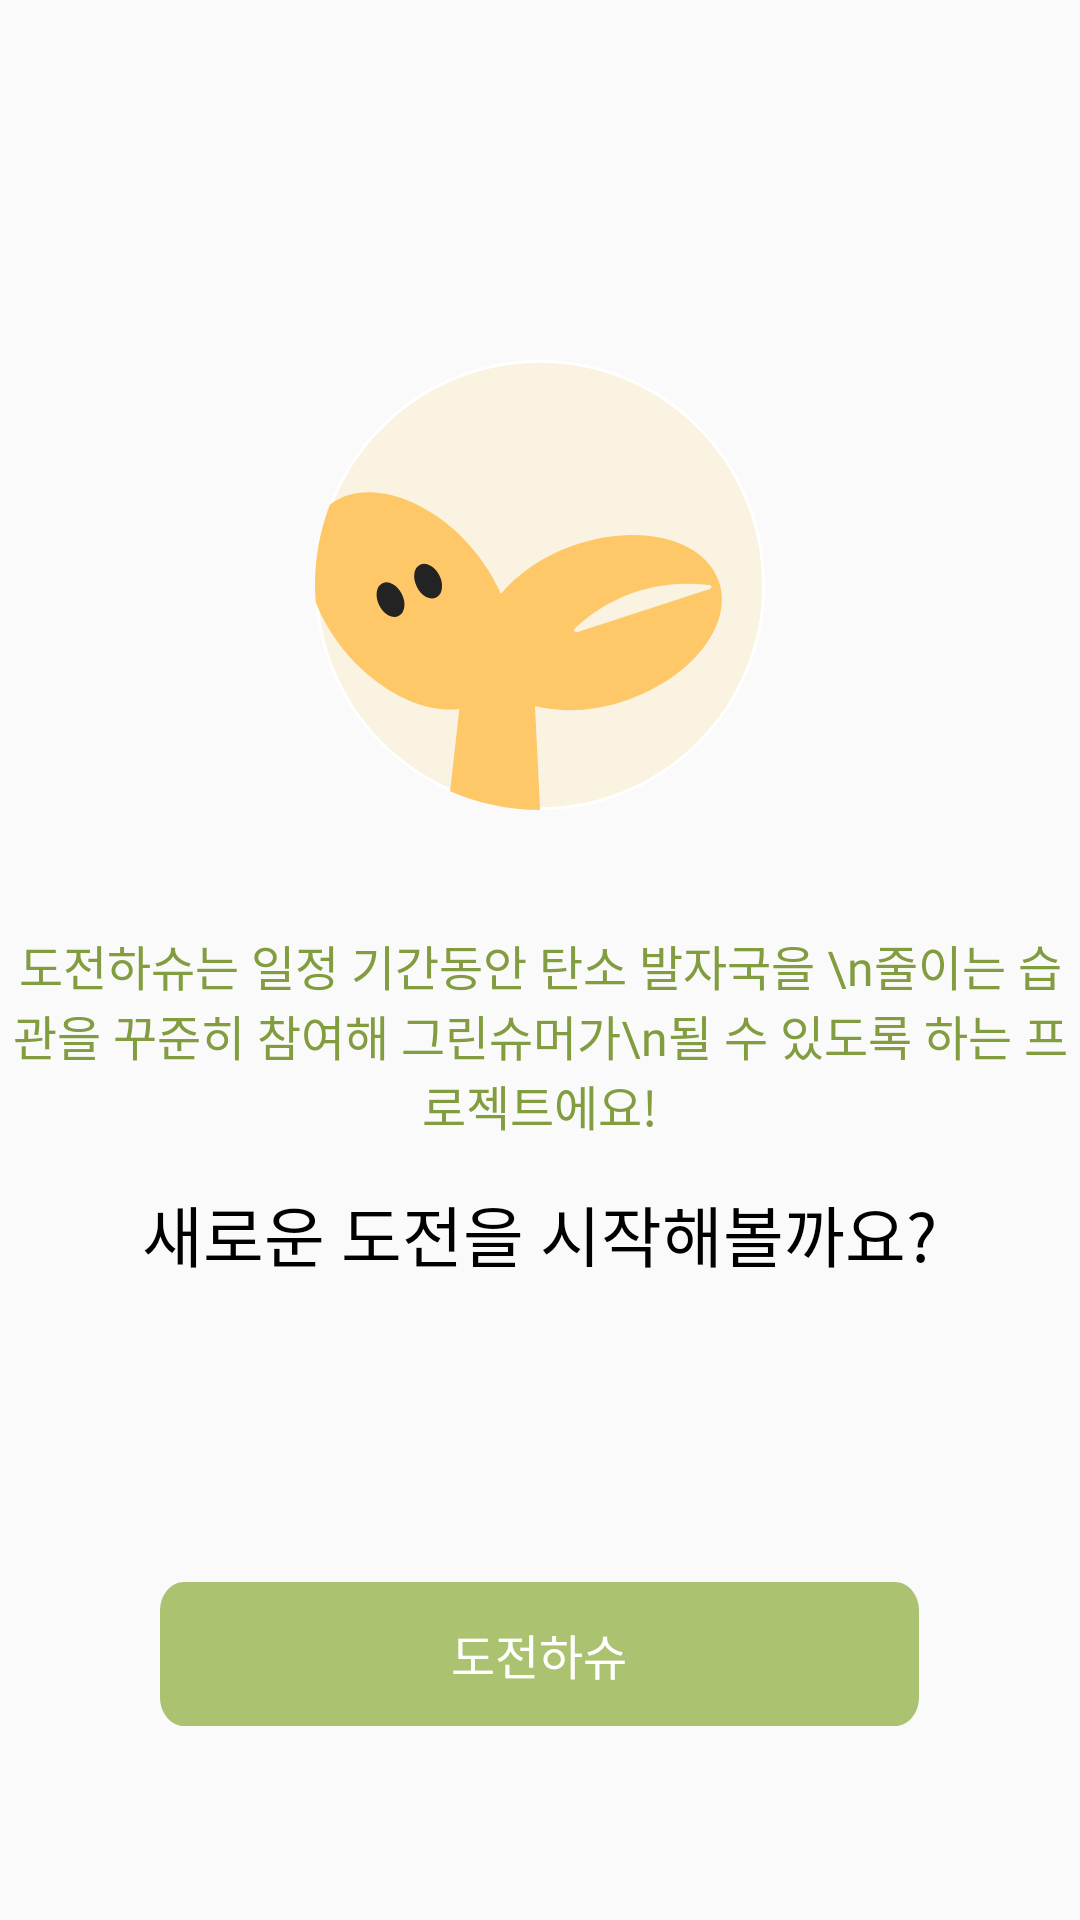

Produce the Android XML layout that renders to this screen, including the resource entries it uses.
<!-- AndroidManifest.xml: application theme Theme.GreenSwuniex -->
<!-- res/layout/fragment_chellenge.xml -->
<?xml version="1.0" encoding="utf-8"?>
<LinearLayout xmlns:android="http://schemas.android.com/apk/res/android"
    xmlns:tools="http://schemas.android.com/tools"
    android:layout_width="match_parent"
    android:layout_height="match_parent"
    android:orientation="vertical"
    android:gravity="center_horizontal">

    
    <LinearLayout
        android:id="@+id/initial_screen"
        android:layout_width="match_parent"
        android:layout_height="match_parent"
        android:orientation="vertical"
        android:gravity="center_horizontal">

        <ImageView
            android:layout_width="150dp"
            android:layout_height="150dp"
            android:layout_marginTop="120dp"
            android:src="@drawable/level1"
            android:layout_marginBottom="40dp"/>

        <TextView
            android:id="@+id/welcome"
            android:layout_width="wrap_content"
            android:layout_height="wrap_content"
            android:gravity="center_horizontal"
            android:fontFamily="@font/nanum_gothic_bold"
            android:text="도전하슈는 일정 기간동안 탄소 발자국을 \n줄이는 습관을 꾸준히 참여해 그린슈머가\n될 수 있도록 하는 프로젝트에요!"
            android:textColor="@color/green_700"
            android:textSize="16dp" />

        <TextView
            android:id="@+id/chellenge_comment"
            android:layout_width="wrap_content"
            android:layout_height="wrap_content"
            android:layout_marginTop="15dp"
            android:fontFamily="@font/nanum_gothic_bold"
            android:text="새로운 도전을 시작해볼까요?"
            android:textColor="#000000"
            android:textSize="22dp" />

        <Button
            android:id="@+id/chellenge_button"
            android:layout_width="wrap_content"
            android:layout_height="wrap_content"
            android:layout_marginTop="100dp"
            android:background="@drawable/green_button"
            android:fontFamily="@font/nanum_gothic_bold"
            android:text="도전하슈"
            android:textAppearance="@style/TextAppearance.CustomButton" />
    </LinearLayout>

    
    <FrameLayout
        android:id="@+id/map_container"
        android:layout_width="match_parent"
        android:layout_height="match_parent"
        android:visibility="gone" />

</LinearLayout>
<!-- resources referenced by this layout -->
<resources>
  <color name="green_700">#829D3F</color>
  <!-- drawable green_button (drawable) -->
  <?xml version="1.0" encoding="utf-8"?>
  <vector
      xmlns:android="http://schemas.android.com/apk/res/android"
      xmlns:aapt="http://schemas.android.com/aapt"
      android:width="253dp"
      android:height="40dp"
      android:viewportWidth="253"
      android:viewportHeight="40"
      >
      <group>
          <clip-path
              android:pathData="M8 0H245C249.418 0 253 3.58172 253 8V32C253 36.4183 249.418 40 245 40H8C3.58172 40 0 36.4183 0 32V8C0 3.58172 3.58172 0 8 0Z"
              />
          <path
              android:pathData="M0 0V40H253V0"
              android:fillColor="#ABC270"
              />
      </group>
  </vector>
  <!-- drawable level1 (drawable) -->
  <vector android:height="80dp" android:viewportHeight="167"
      android:viewportWidth="167" android:width="80dp" xmlns:android="http://schemas.android.com/apk/res/android">
      <path android:fillColor="#faf3e1"
          android:pathData="M83.5,83.5m-83,0a83,83 0,1 1,166 0a83,83 0,1 1,-166 0" android:strokeWidth="0"/>
      <path android:fillColor="#fff"
          android:pathData="M83.5,1c45.49,0 82.5,37.01 82.5,82.5s-37.01,82.5 -82.5,82.5S1,128.99 1,83.5 38.01,1 83.5,1M83.5,0C37.38,0 0,37.38 0,83.5s37.38,83.5 83.5,83.5 83.5,-37.38 83.5,-83.5S129.62,0 83.5,0h0Z" android:strokeWidth="0"/>
      <path android:fillColor="#fec868"
          android:pathData="M149.83,82.01c-5.6,-15.8 -29.74,-21.69 -53.94,-13.16 -11.41,4.02 -20.79,10.54 -26.93,17.95 -2.51,-5.85 -6.14,-11.7 -10.83,-17.15 -16.42,-19.06 -39.74,-26.03 -52.64,-15.93C1.96,62.97 0,73 0,83.5c0,2.12 0.11,4.22 0.26,6.31 2.51,6.58 6.45,13.24 11.74,19.38 12.41,14.4 28.75,21.9 41.57,20.35l-3.43,30.51c10.22,4.46 21.5,6.95 33.36,6.95 0,0 0.02,0 0.03,0l-1.9,-38.57c9.86,2.56 22.19,1.97 34.53,-2.38 24.19,-8.53 39.27,-28.25 33.67,-44.04Z" android:strokeWidth="0"/>
      <path android:fillColor="#232323"
          android:pathData="M23.83,91a6.62,4.67 63.8,1 0,8.38 -4.12a6.62,4.67 63.8,1 0,-8.38 4.12z" android:strokeWidth="0"/>
      <path android:fillColor="#232323"
          android:pathData="M37.79,84.13a6.62,4.67 63.8,1 0,8.38 -4.12a6.62,4.67 63.8,1 0,-8.38 4.12z" android:strokeWidth="0"/>
      <path android:fillColor="#faf3e1"
          android:pathData="M146.34,83.63c-27.37,-3.38 -44.59,10.85 -50.03,16.23 -0.58,0.58 0.26,1.3 1.16,1l49.04,-15.95c0.86,-0.28 0.75,-1.18 -0.17,-1.29Z"
          android:strokeColor="#faf3e1" android:strokeLineCap="round"
          android:strokeLineJoin="round" android:strokeWidth=".17"/>
  </vector>
  <style name="TextAppearance.CustomButton" parent="TextAppearance.AppCompat">
          <item name="android:textSize">16sp</item>
          <item name="android:textColor">@android:color/white</item>
          <item name="fontFamily">@font/nanum_gothic_bold</item>
      </style>
  <style name="Theme.GreenSwuniex" parent="Theme.AppCompat.Light.NoActionBar">
          <item name="android:windowIsTranslucent">true</item>
          
          <item name="colorPrimary">@color/green_700</item>
          <item name="colorPrimaryVariant">@color/green_500</item>
          <item name="colorOnPrimary">@color/white</item>
          
          <item name="colorSecondary">@color/gray_500</item>
          <item name="colorSecondaryVariant">@color/gray_500</item>
          <item name="colorOnSecondary">@color/black</item>
          
          <item name="android:statusBarColor" tools:targetApi="l">?attr/colorPrimaryVariant</item>
          
      </style>
  <color name="green_500">#ABC270</color>
  <color name="white">#FFFFFFFF</color>
  <color name="gray_500">#707070</color>
  <color name="black">#FF000000</color>
</resources>
